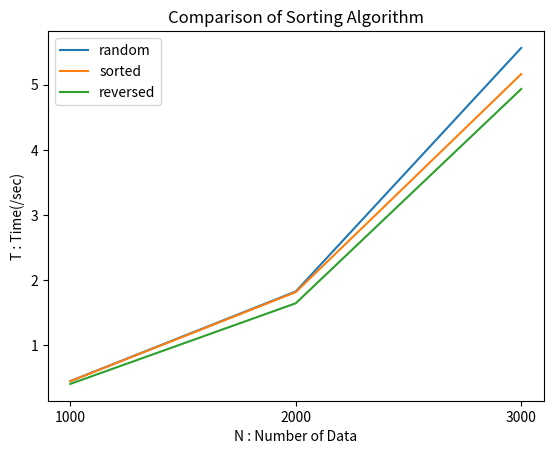

Write Python code to recreate this figure.
#%%
import matplotlib.pyplot as plt
import matplotlib as mpl
import numpy as np

N_values = [1000, 2000, 3000]

random_values = [0.453, 1.828, 5.563]
sorted_values = [0.451, 1.818, 5.162]
reversed_values = [0.410, 1.647, 4.933]

plt.plot(N_values, random_values)
plt.plot(N_values,sorted_values)
plt.plot(N_values, reversed_values)

ax = plt.subplot()
ax.set_xticks([1000,2000,3000])

plt.legend(['random','sorted','reversed'])

plt.xlabel('N : Number of Data')
plt.ylabel('T : Time(/sec)')
plt.title('Comparison of Sorting Algorithm')
plt.show()


#%%